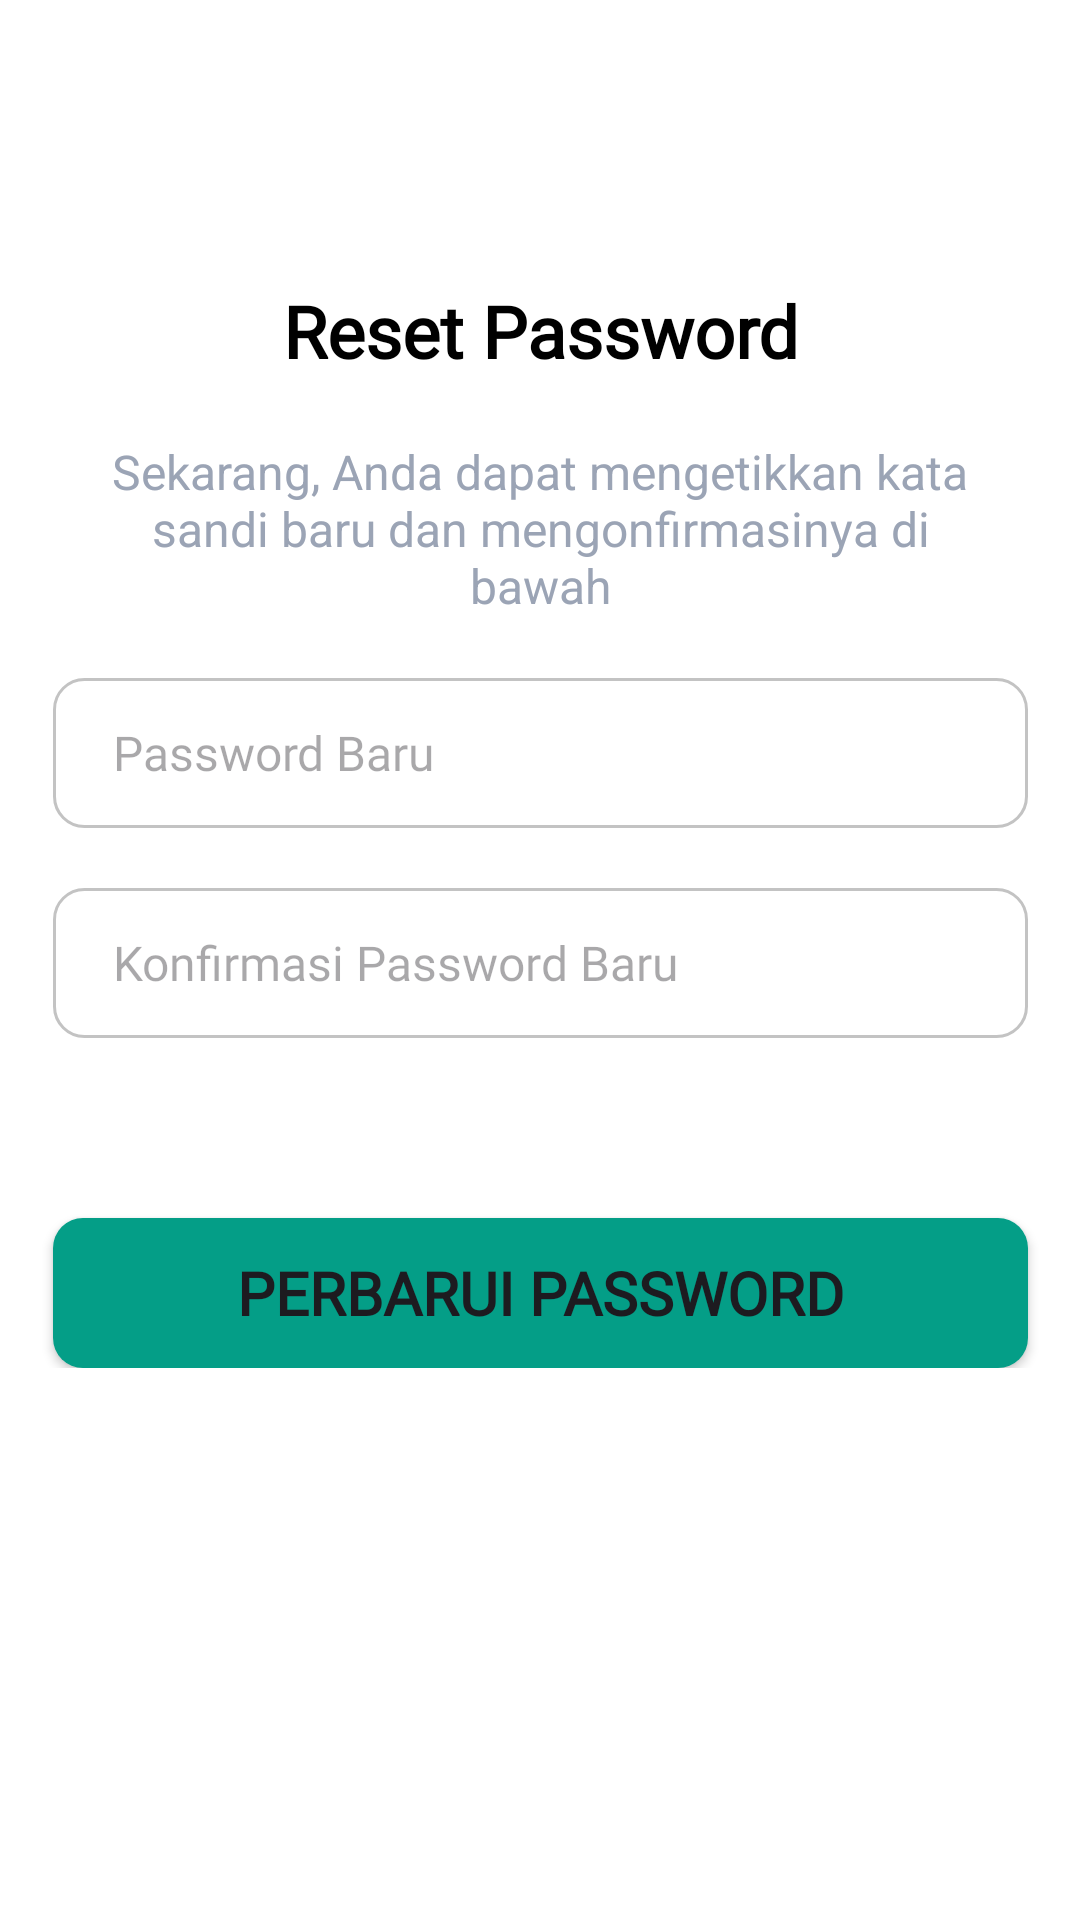

Write the Android layout XML for this screen, with the resource values it uses.
<!-- AndroidManifest.xml: application theme Theme.RecobApp -->
<!-- res/layout/fragment_reset_password.xml -->
<?xml version="1.0" encoding="utf-8"?>
<ScrollView xmlns:android="http://schemas.android.com/apk/res/android"
    xmlns:app="http://schemas.android.com/apk/res-auto"
    xmlns:tools="http://schemas.android.com/tools"
    android:layout_width="match_parent"
    android:layout_height="match_parent"
    android:background="@color/white"
    tools:context=".ui.welcome.auth.account.ResetPasswordFragment">

    <FrameLayout
        android:id="@+id/layoutReset"
        android:layout_width="match_parent"
        android:layout_height="wrap_content"
        android:background="@color/white">

        <androidx.constraintlayout.widget.ConstraintLayout
            android:layout_width="match_parent"
            android:layout_height="wrap_content"
            android:paddingBottom="30dp">

            
            <ProgressBar
                android:id="@+id/progress_bar"
                android:layout_width="50dp"
                android:layout_height="50dp"
                app:layout_constraintStart_toStartOf="parent"
                app:layout_constraintEnd_toEndOf="parent"
                app:layout_constraintTop_toTopOf="parent"
                app:layout_constraintBottom_toBottomOf="parent"
                android:visibility="gone"/>

            
            <ImageView
                android:id="@+id/back_nav"
                android:layout_width="24dp"
                android:layout_height="24dp"
                android:layout_marginTop="20dp"
                app:layout_constraintTop_toTopOf="parent"
                app:layout_constraintStart_toEndOf="@+id/guideline1a"
                android:src="@drawable/ic_back_24"/>

            
            <TextView
                android:id="@+id/titleResetPassword"
                android:layout_width="325dp"
                android:layout_height="wrap_content"
                android:layout_marginTop="50dp"
                android:text="Reset Password"
                android:textAlignment="center"
                android:textColor="@color/black"
                android:textStyle="bold"
                android:textSize="24sp"
                android:fontFamily="@font/roboto_medium"
                app:layout_constraintTop_toBottomOf="@+id/back_nav"
                app:layout_constraintStart_toEndOf="@+id/guideline1a"
                app:layout_constraintEnd_toStartOf="@+id/guideline1b"/>

            
            <TextView
                android:id="@+id/messageResetPassword"
                android:layout_width="308dp"
                android:layout_height="wrap_content"
                android:layout_marginTop="20dp"
                android:text="Sekarang, Anda dapat mengetikkan kata sandi baru dan mengonfirmasinya di bawah"
                android:textSize="16sp"
                android:textColor="@color/grey"
                android:textAlignment="center"
                app:layout_constraintTop_toBottomOf="@+id/titleResetPassword"
                app:layout_constraintStart_toEndOf="@+id/guideline1a"
                app:layout_constraintEnd_toStartOf="@+id/guideline1b"/>

            
            <com.google.android.material.textfield.TextInputEditText
                android:id="@+id/edit_newPassword"
                android:layout_width="325dp"
                android:layout_height="50dp"
                android:layout_marginTop="20dp"
                android:background="@drawable/rounded_shape_border_10"
                android:elevation="20dp"
                android:fontFamily="@font/roboto"
                android:hint="Password Baru"
                android:paddingStart="20dp"
                android:paddingEnd="20dp"
                android:textSize="16sp"
                android:inputType="textPassword"
                android:drawableTint="@color/grey"
                app:layout_constraintStart_toEndOf="@id/guideline1a"
                app:layout_constraintEnd_toStartOf="@id/guideline1b"
                app:layout_constraintTop_toBottomOf="@+id/messageResetPassword"
                android:drawableEnd="@drawable/ic_outline_eye_24"/>

            
            <com.google.android.material.textfield.TextInputEditText
                android:id="@+id/edit_newPasswordConfirmation"
                android:layout_width="325dp"
                android:layout_height="50dp"
                android:layout_marginTop="20dp"
                android:background="@drawable/rounded_shape_border_10"
                android:elevation="20dp"
                android:fontFamily="@font/roboto"
                android:hint="Konfirmasi Password Baru"
                android:paddingStart="20dp"
                android:paddingEnd="20dp"
                android:textSize="16sp"
                android:inputType="textPassword"
                android:drawableTint="@color/grey"
                app:layout_constraintStart_toEndOf="@id/guideline1a"
                app:layout_constraintEnd_toStartOf="@id/guideline1b"
                app:layout_constraintTop_toBottomOf="@+id/edit_newPassword"
                android:drawableEnd="@drawable/ic_outline_eye_24"/>

            
            <Button
                android:id="@+id/btn_send"
                android:layout_width="325dp"
                android:layout_height="50dp"
                android:layout_marginTop="60dp"
                android:text="Perbarui Password"
                android:textSize="20sp"
                android:textStyle="bold"
                android:fontFamily="@font/roboto_medium"
                android:background="@drawable/rounded_shape_border_button"
                app:layout_constraintStart_toEndOf="@id/guideline1a"
                app:layout_constraintEnd_toStartOf="@+id/guideline1b"
                app:layout_constraintTop_toBottomOf="@+id/edit_newPasswordConfirmation" />

            
            <androidx.constraintlayout.widget.Guideline
                android:id="@+id/guideline1a"
                android:layout_width="wrap_content"
                android:layout_height="wrap_content"
                android:orientation="vertical"
                app:layout_constraintGuide_percent="0.10" />

            <androidx.constraintlayout.widget.Guideline
                android:id="@+id/guideline1b"
                android:layout_width="wrap_content"
                android:layout_height="wrap_content"
                android:orientation="vertical"
                app:layout_constraintGuide_percent="0.90" />

        </androidx.constraintlayout.widget.ConstraintLayout>

    </FrameLayout>

</ScrollView>
<!-- resources referenced by this layout -->
<resources>
  <color name="black">#FF000000</color>
  <color name="grey">#9BA4B5</color>
  <color name="white">#FFFFFFFF</color>
  <!-- drawable rounded_shape_border_10 (drawable) -->
  <?xml version="1.0" encoding="utf-8"?>
  <shape xmlns:android="http://schemas.android.com/apk/res/android">
      <solid android:color="#00000000"/>
      <stroke
          android:width="1dp"
          android:color="@color/grey_80" />
      <corners android:radius="10dp"/>
  </shape>
  <!-- drawable rounded_shape_border_button (drawable) -->
  <?xml version="1.0" encoding="utf-8"?>
  <shape xmlns:android="http://schemas.android.com/apk/res/android">
      <solid android:color="@color/sage"/>
      <corners android:radius="10dp"/>
  </shape>
  <style name="Theme.RecobApp" parent="Base.Theme.RecobApp" />
  <color name="grey_80">#c3c3c3</color>
  <color name="sage">#049E87</color>
  <style name="Base.Theme.RecobApp" parent="Theme.Material3.DayNight.NoActionBar">
          
          
          <item name="colorPrimary">@color/sage</item>
  
          
          <item name="colorSecondary">@color/sage_dark</item>
  
          
      </style>
  <color name="sage_dark">#046357</color>
</resources>
